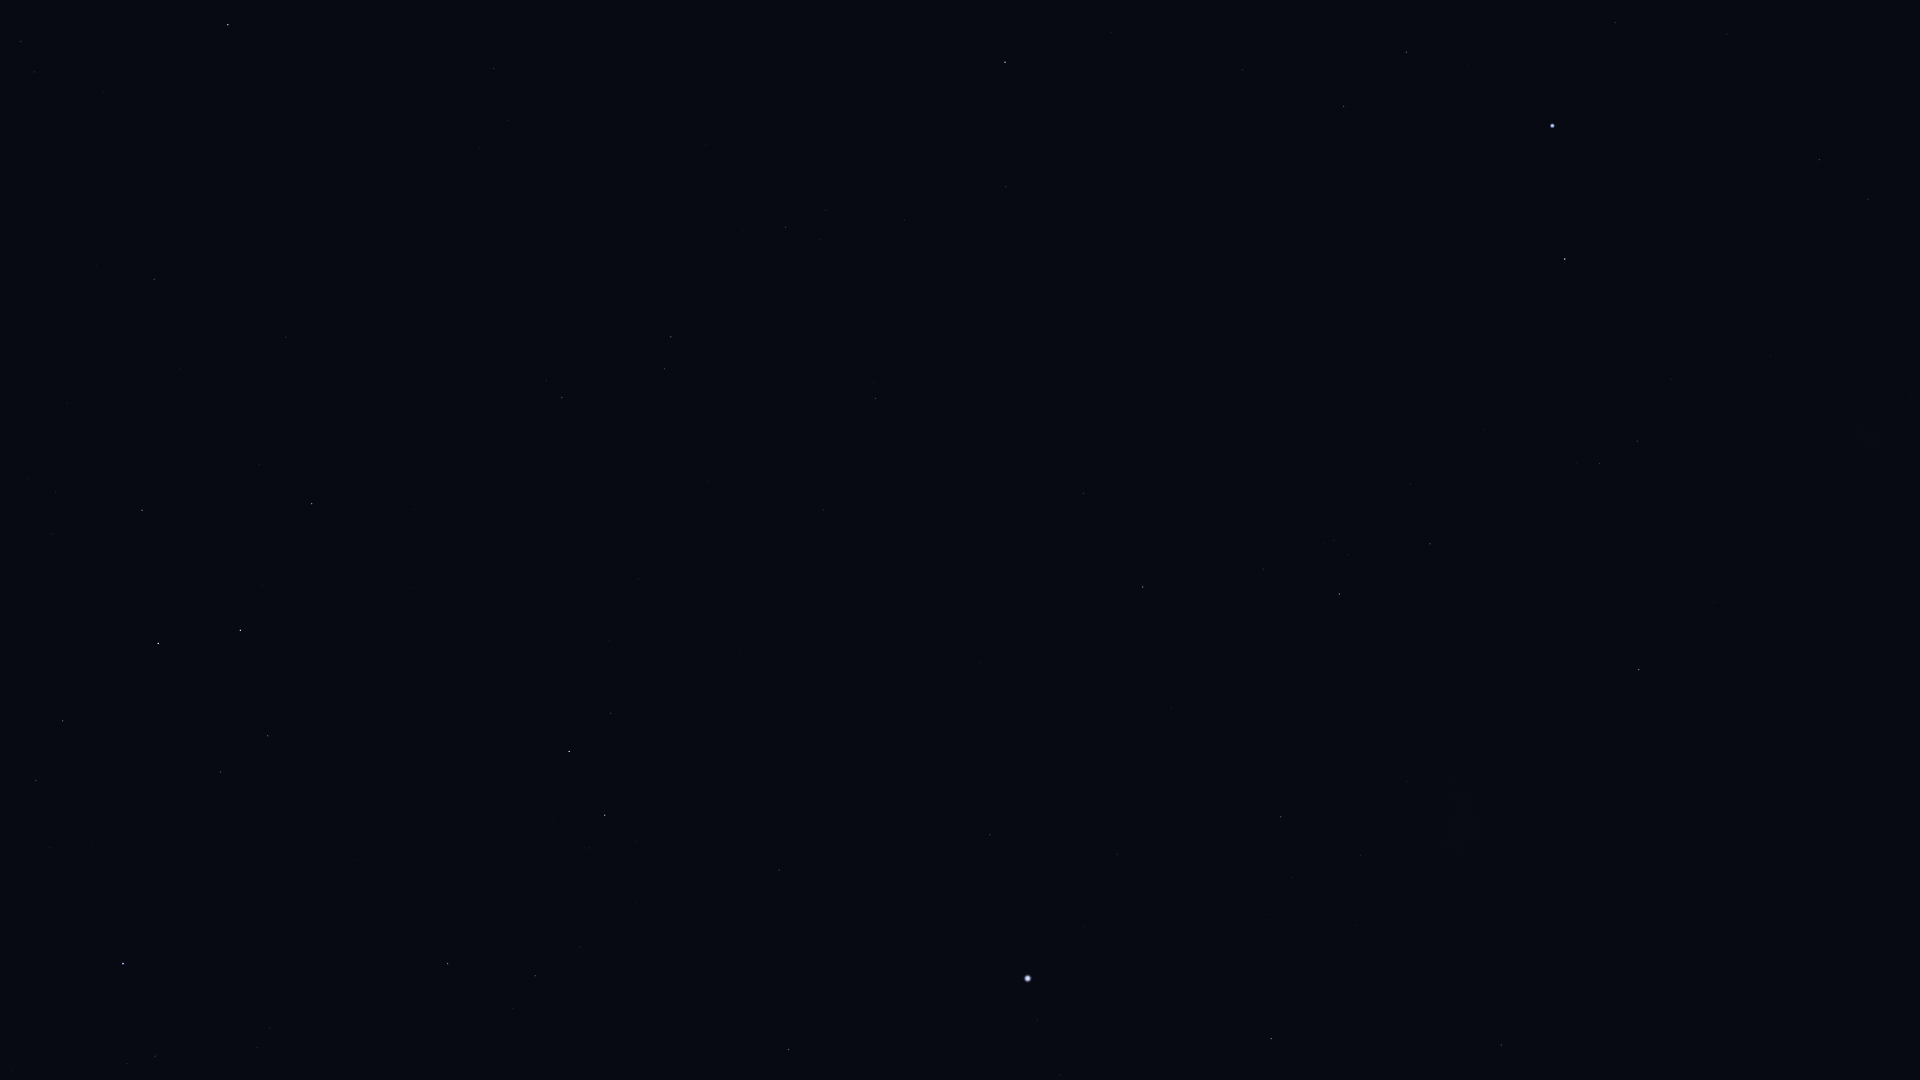

The data file committed next to this chart (first rows):
Star_ID, Name, X, Y
1599, HIP 1599, 1868, 199
2484, HIP 2484, 1819, 159
5348, Wurren, 1615, 23
5529, Emiw, 1749, 285
7588, Achernar, 1552, 126
9007, HIP 9007, 1406, 52
9236, HIP 9236, 1565, 259
10602, HIP 10602, 1344, 106
11001, HIP 11001, 1637, 441
11407, HIP 11407, 1243, 70
12394, HIP 12394, 1599, 464
12413, HIP 12413, 1111, 32
12484, HIP 12484, 1336, 228
13847, Acamar, 1005, 62
14240, HIP 14240, 1389, 373
15510, HIP 15510, 1006, 187
15578, Intan, 802, 66
17096, Tupi, 1176, 384
17440, HIP 17440, 1430, 544
17651, HIP 17651, 494, 68
17678, HIP 17678, 1639, 670
17797, HIP 17797, 819, 239
17874, HIP 17874, 786, 227
18543, Zaurak, 228, 25
18597, HIP 18597, 1334, 540
19587, Beid, 21, 41
19747, HIP 19747, 875, 398
19780, HIP 19780, 1339, 594
19849, Keid, 34, 72
19893, HIP 19893, 1083, 493
19921, HIP 19921, 1263, 569
21248, Beemim, 665, 369
21060, HIP 21060, 910, 493
21281, HIP 21281, 1143, 587
21393, Theemin, 562, 398
21594, Sceptrum, 154, 279
21770, HIP 21770, 823, 510
21861, HIP 21861, 709, 481
21949, HIP 21949, 1517, 736
22491, Mouhoun, 386, 430
23685, HIP 23685, 312, 504
24244, HIP 24244, 29, 478
24305, HIP 24305, 142, 510
24327, HIP 24327, 56, 491
24845, HIP 24845, 52, 534
24873, HIP 24873, 29, 531
25606, Nihal, 240, 630
25859, HIP 25859, 611, 713
25918, HIP 25918, 1637, 852
25985, Arneb, 158, 643
26069, HIP 26069, 1281, 817
26380, Bubup, 1567, 854
26634, Phact, 569, 751
27100, HIP 27100, 1360, 855
27288, HIP 27288, 63, 721
27321, HIP 27321, 990, 835
27530, HIP 27530, 1117, 854
27628, Wazn, 605, 815
27890, HIP 27890, 1291, 877
28103, HIP 28103, 36, 780
... 17 more rows
